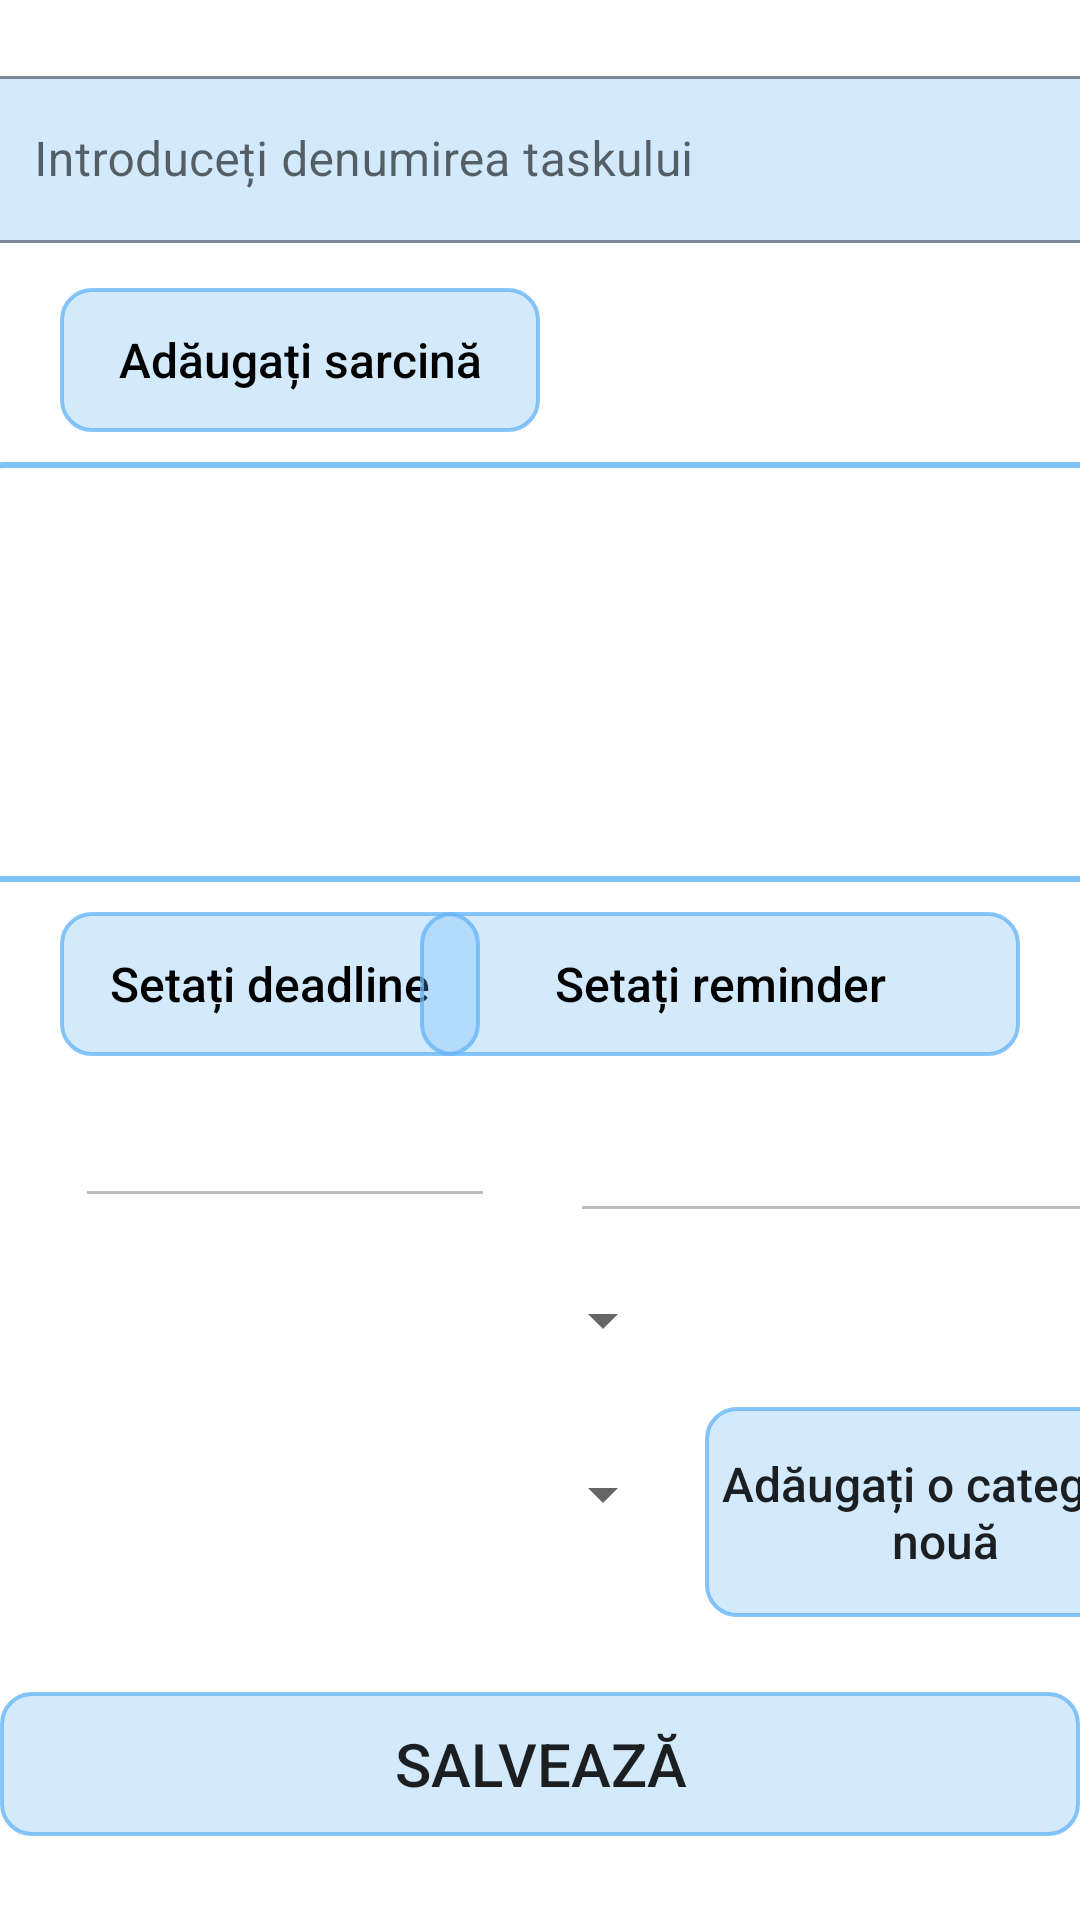

The Android layout XML behind this screen, and the referenced resources:
<!-- AndroidManifest.xml: application theme Theme.Aplicatie -->
<!-- res/layout/activity_add_task.xml -->
<?xml version="1.0" encoding="utf-8"?>
<androidx.constraintlayout.widget.ConstraintLayout xmlns:android="http://schemas.android.com/apk/res/android"
    xmlns:app="http://schemas.android.com/apk/res-auto"
    xmlns:tools="http://schemas.android.com/tools"
    android:layout_width="match_parent"
    android:layout_height="match_parent"
    tools:context=".AddTaskActivity">

    <com.google.android.material.textfield.TextInputLayout
        android:id="@+id/tilDenumireTask"
        android:layout_width="380dp"
        android:layout_height="wrap_content"
        android:hint="@string/hintDenumireTask"
        style="@style/Widget.MaterialComponents.TextInputLayout.OutlinedBox"
        app:endIconMode="clear_text"
        app:hintTextColor="@color/black"
        app:counterTextColor="@color/light_blue"
        app:boxBackgroundColor="#4864B5F6"
        app:boxStrokeColor="@color/light_blue"
        android:layout_marginTop="20dp"
        app:layout_constraintEnd_toEndOf="parent"
        app:layout_constraintStart_toStartOf="parent"
        app:layout_constraintTop_toTopOf="parent">

        <EditText
            android:id="@+id/etDenumireTask"
            android:layout_width="match_parent"
            android:layout_height="wrap_content"
            android:layout_margin="5dp"
            android:minHeight="48dp"
            tools:ignore="SpeakableTextPresentCheck" />
    </com.google.android.material.textfield.TextInputLayout>

    <androidx.appcompat.widget.AppCompatButton
        android:id="@+id/btnAdaugaSarcina"
        android:layout_width="160dp"
        android:layout_height="wrap_content"
        android:layout_marginStart="20dp"
        android:layout_marginTop="10dp"
        android:textColor="@color/black"
        android:textSize="16sp"
        android:background="@drawable/buton_albastru"
        android:text="@string/btnAdaugaSarcina"
        android:textAllCaps="false"
        app:layout_constraintStart_toStartOf="parent"
        app:layout_constraintTop_toBottomOf="@+id/tilDenumireTask" />

    <androidx.recyclerview.widget.RecyclerView
        android:id="@+id/recycleViewListaSarcini"
        android:layout_width="380dp"
        android:layout_height="140dp"
        android:layout_marginTop="10dp"
        android:background="@drawable/rv_task_sarcini"
        app:layout_constraintEnd_toEndOf="parent"
        app:layout_constraintStart_toStartOf="parent"
        app:layout_constraintTop_toBottomOf="@+id/btnAdaugaSarcina" />

    <androidx.appcompat.widget.AppCompatButton
        android:id="@+id/btnSeteazaDeadline"
        android:layout_width="140dp"
        android:layout_height="wrap_content"
        android:text="@string/tvSeteazaDeadline"
        android:layout_marginTop="10dp"
        android:layout_marginStart="20dp"
        android:textColor="@color/black"
        android:textSize="16sp"
        android:textAllCaps="false"
        android:background="@drawable/buton_albastru"
        app:layout_constraintStart_toStartOf="parent"
        app:layout_constraintTop_toBottomOf="@+id/recycleViewListaSarcini" />

    <EditText
        android:id="@+id/etDeadline"
        android:layout_width="140dp"
        android:layout_height="wrap_content"
        android:layout_marginStart="25dp"
        android:layout_marginTop="10dp"
        android:enabled="false"
        android:text=""
        android:textColor="#038DFB"
        android:textSize="20sp"
        android:textStyle="bold"
        app:layout_constraintStart_toStartOf="parent"
        app:layout_constraintTop_toBottomOf="@+id/btnSeteazaDeadline"
        tools:ignore="TouchTargetSizeCheck,SpeakableTextPresentCheck" />

    <androidx.appcompat.widget.AppCompatButton
        android:id="@+id/btnSeteazaReminder"
        android:layout_width="200dp"
        android:layout_height="wrap_content"
        android:text="@string/btnSeteazaReminderTask"
        android:layout_marginTop="10dp"
        android:layout_marginEnd="20dp"
        android:textColor="@color/black"
        android:textSize="16sp"
        android:textAllCaps="false"
        android:background="@drawable/buton_albastru"
        app:layout_constraintEnd_toEndOf="parent"
        app:layout_constraintTop_toBottomOf="@+id/recycleViewListaSarcini" />

    <EditText
        android:id="@+id/etReminderTask"
        android:layout_width="200dp"
        android:layout_height="49dp"
        android:layout_marginTop="10dp"
        android:layout_marginStart="25dp"
        android:enabled="false"
        android:text=""
        android:textColor="#038DFB"
        android:textSize="20sp"
        android:textStyle="bold"
        app:layout_constraintStart_toEndOf="@+id/etDeadline"
        app:layout_constraintTop_toBottomOf="@+id/btnSeteazaReminder"
        tools:ignore="TouchTargetSizeCheck,SpeakableTextPresentCheck" />

    <Spinner
        android:id="@+id/spinnerGradImportantaTask"
        android:layout_width="205dp"
        android:layout_height="48dp"
        android:layout_marginStart="20dp"
        android:layout_marginTop="10dp"
        app:layout_constraintStart_toStartOf="parent"
        app:layout_constraintTop_toBottomOf="@+id/etDeadline"
        tools:ignore="SpeakableTextPresentCheck" />

    <Spinner
        android:id="@+id/spinnerCategorieTask"
        android:layout_width="205dp"
        android:layout_height="48dp"
        android:layout_marginStart="20dp"
        android:layout_marginTop="10dp"
        app:layout_constraintStart_toStartOf="parent"
        app:layout_constraintTop_toBottomOf="@+id/spinnerGradImportantaTask"
        tools:ignore="SpeakableTextPresentCheck" />

    <androidx.appcompat.widget.AppCompatButton
        android:id="@+id/btnAdaugaCategorieTask"
        android:layout_width="160dp"
        android:layout_height="70dp"
        android:layout_marginStart="10dp"
        android:layout_marginTop="175dp"
        android:background="@drawable/buton_albastru"
        android:text="@string/btnAdaugaCategorieTask"
        android:textAllCaps="false"
        android:textSize="16sp"
        app:layout_constraintStart_toEndOf="@+id/spinnerCategorieTask"
        app:layout_constraintTop_toBottomOf="@+id/recycleViewListaSarcini" />

    <androidx.appcompat.widget.AppCompatButton
        android:id="@+id/btnSalveazaTaskNou"
        android:layout_width="360dp"
        android:layout_height="wrap_content"
        android:layout_marginTop="25dp"
        android:text="@string/salveaza"
        android:textSize="20sp"
        android:background="@drawable/buton_albastru"
        app:layout_constraintEnd_toEndOf="parent"
        app:layout_constraintStart_toStartOf="parent"
        app:layout_constraintTop_toBottomOf="@+id/btnAdaugaCategorieTask"
        android:focusable="true" />

</androidx.constraintlayout.widget.ConstraintLayout>
<!-- resources referenced by this layout -->
<resources>
  <color name="black">#FF000000</color>
  <color name="light_blue">#816FBBF8</color>
  <!-- drawable buton_albastru (drawable) -->
  <?xml version="1.0" encoding="utf-8"?>
  <shape xmlns:android="http://schemas.android.com/apk/res/android"
      android:shape="rectangle">
  
      <stroke
          android:color="#C364B5F6"
          android:width="1.2dp" />
  
      <corners android:radius="10dp"/>
  
      <solid
          android:color="#4864B5F6"/>
  
  </shape>
  <!-- drawable rv_task_sarcini (drawable) -->
  <?xml version="1.0" encoding="utf-8"?>
  <shape xmlns:android="http://schemas.android.com/apk/res/android"
      android:shape="rectangle">
  
      <stroke
          android:color="#A1379FF3"
          android:width="2dp" />
  
      <corners android:radius="10dp"/>
  
  
  </shape>
  <string name="btnAdaugaCategorieTask">Adăugați o categorie nouă</string>
  <string name="btnAdaugaSarcina">Adăugați sarcină</string>
  <string name="btnSeteazaReminderTask">Setați reminder</string>
  <string name="hintDenumireTask">Introduceți denumirea taskului</string>
  <string name="salveaza">SALVEAZĂ</string>
  <string name="tvSeteazaDeadline">Setați deadline</string>
  <style name="Theme.Aplicatie" parent="Theme.MaterialComponents.DayNight.NoActionBar">
          
          <item name="colorPrimary">#E40B69F6</item>
          <item name="colorPrimaryVariant">@color/purple_700</item>
          <item name="colorOnPrimary">@color/white</item>
          
          <item name="colorSecondary">@color/light_pink</item>
          <item name="colorSecondaryVariant">#F33E7B</item>
          <item name="colorOnSecondary">@color/black</item>
          
          <item name="android:statusBarColor">#35363C</item>
          
      </style>
  <color name="purple_700">#FF3700B3</color>
  <color name="white">#FFFFFFFF</color>
  <color name="light_pink">#F8B1CA</color>
</resources>
